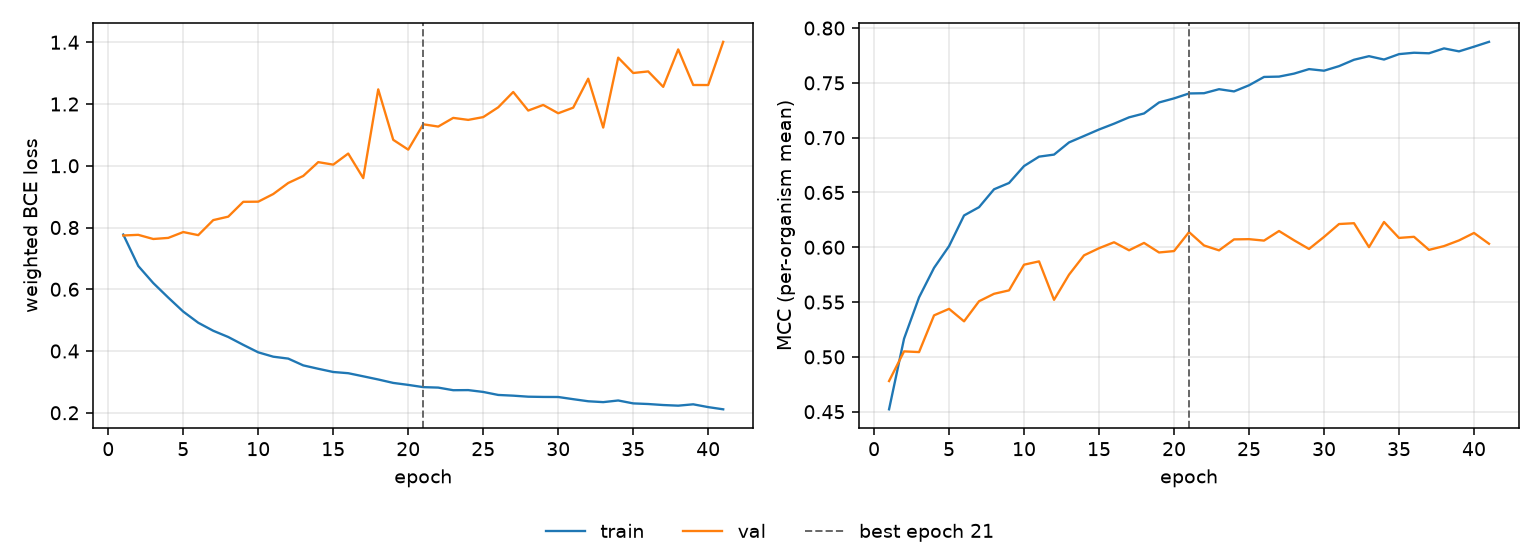

Values plotted in this chart, from the file beside it:
epoch, tr_loss, vl_loss, tr_mcc, vl_mcc, is_best
1, 0.7772, 0.7742, 0.4522, 0.478, False
2, 0.6754, 0.7763, 0.5166, 0.505, False
3, 0.6201, 0.7628, 0.5543, 0.5044, False
4, 0.573, 0.7663, 0.5812, 0.5379, False
5, 0.5277, 0.7853, 0.601, 0.5438, False
6, 0.4915, 0.7753, 0.629, 0.5324, False
7, 0.4655, 0.824, 0.6366, 0.5508, False
8, 0.4454, 0.8352, 0.6529, 0.5576, False
9, 0.42, 0.8832, 0.6587, 0.5607, False
10, 0.3957, 0.8837, 0.6741, 0.5841, False
11, 0.3816, 0.9084, 0.6827, 0.5871, False
12, 0.3754, 0.9442, 0.6846, 0.5521, False
13, 0.3535, 0.967, 0.6957, 0.575, False
14, 0.3425, 1.012, 0.7015, 0.5927, False
15, 0.332, 1.004, 0.7075, 0.5992, False
16, 0.3281, 1.04, 0.7128, 0.6046, False
17, 0.318, 0.96, 0.7186, 0.5973, False
18, 0.3078, 1.247, 0.7221, 0.604, False
19, 0.2967, 1.084, 0.7321, 0.5953, False
20, 0.2903, 1.052, 0.7359, 0.5965, False
21, 0.283, 1.134, 0.7404, 0.6139, True
22, 0.2815, 1.127, 0.7406, 0.6017, False
23, 0.273, 1.155, 0.7442, 0.5972, False
24, 0.2734, 1.149, 0.7422, 0.6072, False
25, 0.2674, 1.158, 0.7478, 0.6074, False
26, 0.2577, 1.189, 0.7554, 0.6061, False
27, 0.2554, 1.239, 0.7557, 0.6149, False
28, 0.252, 1.179, 0.7584, 0.6064, False
29, 0.2513, 1.197, 0.7626, 0.5985, False
30, 0.251, 1.17, 0.7611, 0.6095, False
31, 0.244, 1.188, 0.7653, 0.6212, False
32, 0.2372, 1.282, 0.7711, 0.622, False
33, 0.2344, 1.124, 0.7744, 0.6001, False
34, 0.2398, 1.35, 0.7713, 0.6231, False
35, 0.2303, 1.3, 0.7762, 0.6085, False
36, 0.2283, 1.306, 0.7775, 0.6096, False
37, 0.225, 1.256, 0.777, 0.5976, False
38, 0.223, 1.377, 0.7815, 0.6011, False
39, 0.2273, 1.262, 0.7788, 0.6063, False
40, 0.2183, 1.261, 0.783, 0.6131, False
41, 0.2111, 1.401, 0.7875, 0.6032, False
